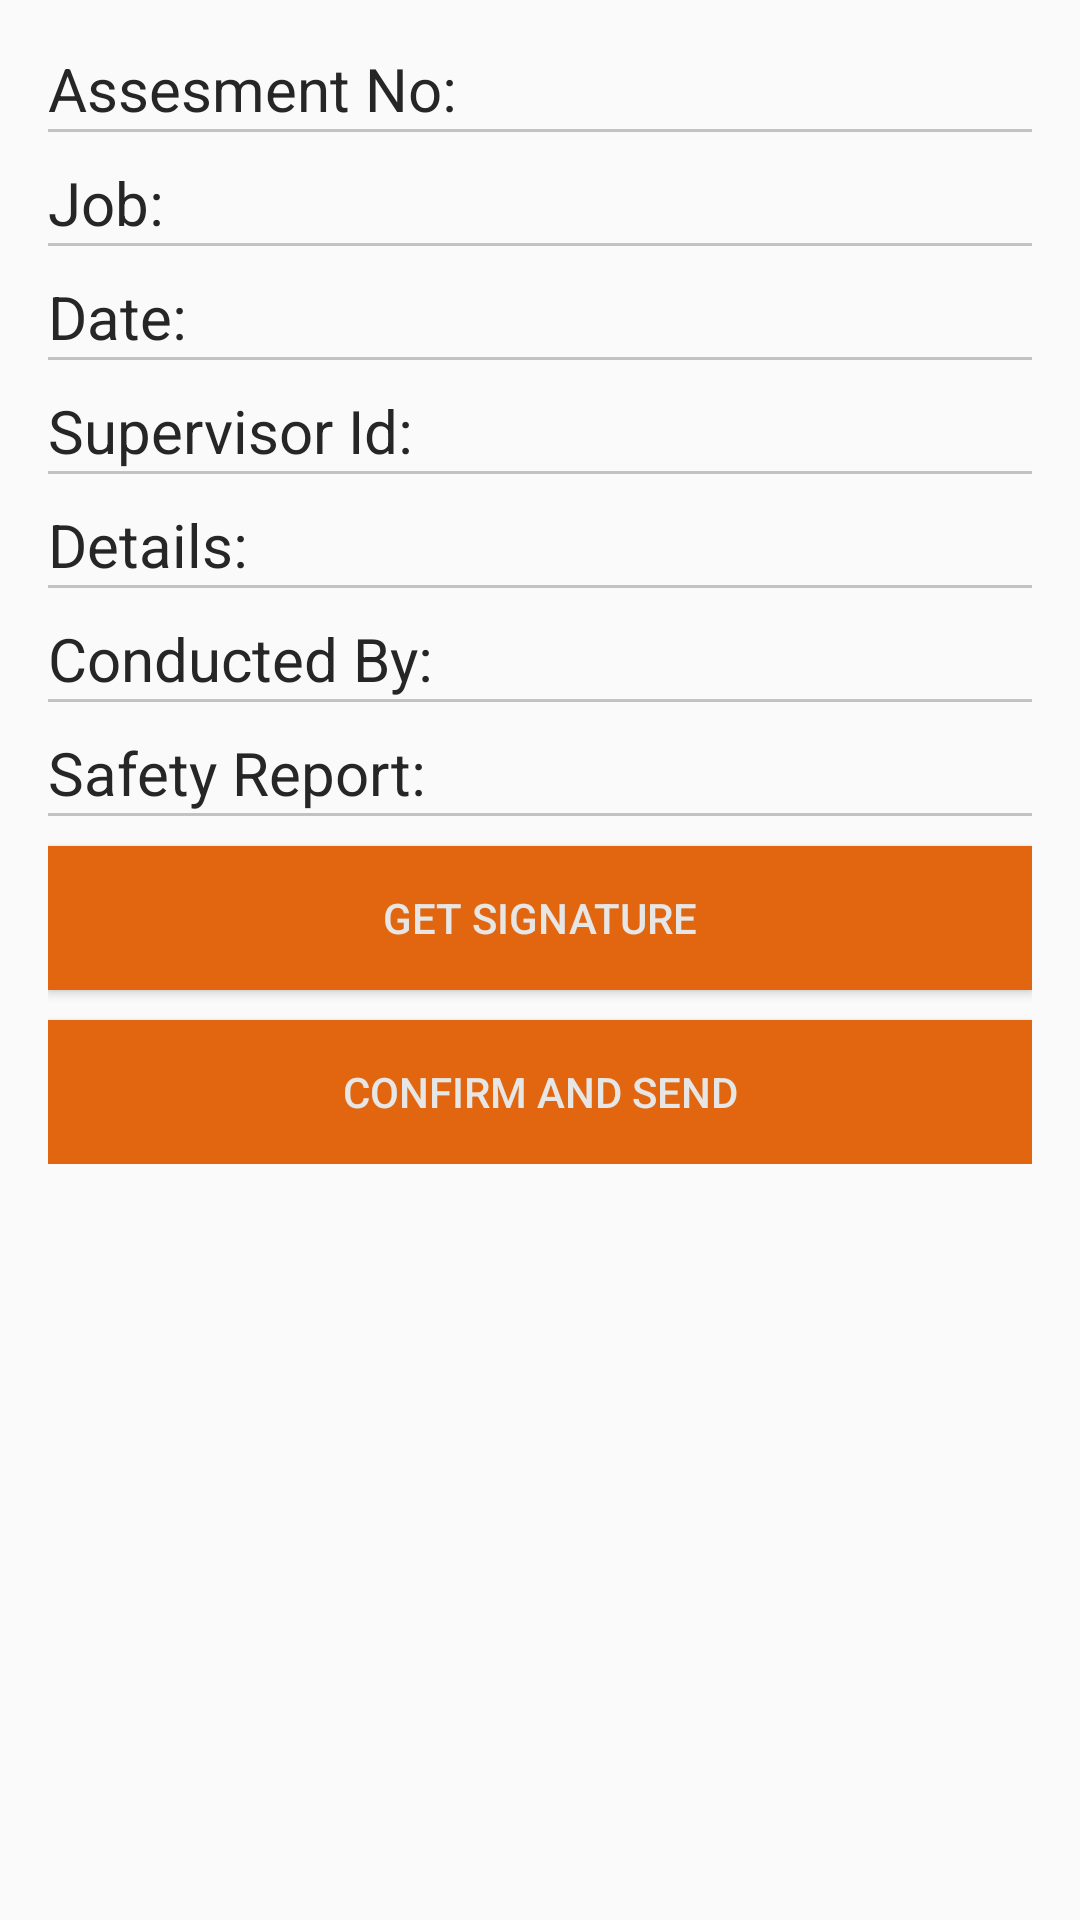

This screen was rendered from an Android layout file. Write that file and the resources it references.
<!-- AndroidManifest.xml: application theme AppTheme -->
<!-- res/layout/activity_hazard_assesment.xml -->
<?xml version="1.0" encoding="utf-8"?>
<ScrollView xmlns:android="http://schemas.android.com/apk/res/android"
    android:layout_width="match_parent"
    android:layout_height="match_parent">

    <LinearLayout
        android:layout_width="match_parent"
        android:layout_height="match_parent"
        android:orientation="vertical"
        android:padding="16dp">
        <LinearLayout
            android:layout_width="match_parent"
            android:layout_height="wrap_content"
            android:orientation="horizontal">

            <TextView
                android:layout_width="0dp"
                android:layout_height="match_parent"
                android:layout_weight="1"
                android:text="Assesment No:"
                android:textColor="#262626"
                android:textSize="20sp" />

            <TextView
                android:id="@+id/hazard_assesment_no"
                android:layout_width="0dp"
                android:layout_height="match_parent"
                android:layout_weight="1" />
        </LinearLayout>

        <LinearLayout
            android:layout_width="match_parent"
            android:layout_height="1dp"
            android:layout_marginBottom="10dp"
            android:background="#c2c2c2">

        </LinearLayout>
        <LinearLayout
            android:layout_width="match_parent"
            android:layout_height="wrap_content"
            android:orientation="horizontal">

            <TextView
                android:layout_width="0dp"
                android:layout_height="match_parent"
                android:layout_weight="1"
                android:text="Job:"
                android:textColor="#262626"
                android:textSize="20sp" />

            <TextView
                android:id="@+id/job"
                android:layout_width="0dp"
                android:layout_height="match_parent"
                android:layout_weight="1" />
        </LinearLayout>

        <LinearLayout
            android:layout_width="match_parent"
            android:layout_height="1dp"
            android:layout_marginBottom="10dp"
            android:background="#c2c2c2">

        </LinearLayout>
        <LinearLayout
            android:layout_width="match_parent"
            android:layout_height="wrap_content"
            android:orientation="horizontal">

            <TextView
                android:layout_width="0dp"
                android:layout_height="match_parent"
                android:layout_weight="1"
                android:text="Date:"
                android:textColor="#262626"
                android:textSize="20sp" />

            <TextView
                android:id="@+id/date"
                android:layout_width="0dp"
                android:layout_height="match_parent"
                android:layout_weight="1" />
        </LinearLayout>

        <LinearLayout
            android:layout_width="match_parent"
            android:layout_height="1dp"
            android:layout_marginBottom="10dp"
            android:background="#c2c2c2">

        </LinearLayout>
        <LinearLayout
            android:layout_width="match_parent"
            android:layout_height="wrap_content"
            android:orientation="horizontal">

            <TextView
                android:layout_width="0dp"
                android:layout_height="match_parent"
                android:layout_weight="1"
                android:text="Supervisor Id:"
                android:textColor="#262626"
                android:textSize="20sp" />

            <TextView
                android:id="@+id/supervisor_id"
                android:layout_width="0dp"
                android:layout_height="match_parent"
                android:layout_weight="1" />
        </LinearLayout>

        <LinearLayout
            android:layout_width="match_parent"
            android:layout_height="1dp"
            android:layout_marginBottom="10dp"
            android:background="#c2c2c2">

        </LinearLayout>
        <LinearLayout
            android:layout_width="match_parent"
            android:layout_height="wrap_content"
            android:orientation="horizontal">

            <TextView
                android:layout_width="0dp"
                android:layout_height="match_parent"
                android:layout_weight="1"
                android:text="Details:"
                android:textColor="#262626"
                android:textSize="20sp" />

            <TextView
                android:id="@+id/discussion"
                android:layout_width="0dp"
                android:layout_height="match_parent"
                android:layout_weight="1" />
        </LinearLayout>

        <LinearLayout
            android:layout_width="match_parent"
            android:layout_height="1dp"
            android:layout_marginBottom="10dp"
            android:background="#c2c2c2">

        </LinearLayout>

        <LinearLayout
            android:layout_width="match_parent"
            android:layout_height="wrap_content"
            android:orientation="horizontal">

            <TextView
                android:layout_width="0dp"
                android:layout_height="match_parent"
                android:layout_weight="1"
                android:text="Conducted By:"
                android:textColor="#262626"
                android:textSize="20sp" />

            <TextView
                android:id="@+id/conducted_by"
                android:layout_width="0dp"
                android:layout_height="match_parent"
                android:layout_weight="1" />
        </LinearLayout>

        <LinearLayout
            android:layout_width="match_parent"
            android:layout_height="1dp"
            android:layout_marginBottom="10dp"
            android:background="#c2c2c2">

        </LinearLayout>

        <LinearLayout
            android:layout_width="match_parent"
            android:layout_height="wrap_content"
            android:orientation="horizontal">

            <TextView
                android:layout_width="0dp"
                android:layout_height="match_parent"
                android:layout_weight="1"
                android:text="Safety Report:"
                android:textColor="#262626"
                android:textSize="20sp" />

            <TextView
                android:id="@+id/safety_rep"
                android:layout_width="0dp"
                android:layout_height="match_parent"
                android:layout_weight="1" />
        </LinearLayout>

        <LinearLayout
            android:layout_width="match_parent"
            android:layout_height="1dp"
            android:layout_marginBottom="10dp"
            android:background="#c2c2c2">

        </LinearLayout>

        <Button
            android:id="@+id/signature"
            android:layout_width="match_parent"
            android:layout_height="wrap_content"
            android:layout_marginBottom="10dp"
            android:background="@color/colorPrimary"
            android:padding="5dp"
            android:text="@string/hint_sign"
            android:textColor="#e6e6e6" />

        <Button
            android:id="@+id/btn_send"
            android:layout_width="match_parent"
            android:layout_height="wrap_content"
            android:background="@color/colorPrimary"
            android:padding="5dp"
            android:text="CONFIRM AND SEND"
            android:textColor="#e6e6e6" />

    </LinearLayout>
</ScrollView>
<!-- resources referenced by this layout -->
<resources>
  <color name="colorPrimary">#e1660f</color>
  <string name="hint_sign">Get Signature</string>
  <style name="AppTheme" parent="Theme.AppCompat.Light.DarkActionBar">
          
          <item name="colorPrimary">@color/colorPrimary</item>
          <item name="colorPrimaryDark">@color/colorPrimaryDark</item>
          <item name="colorAccent">@color/colorAccent</item>
      </style>
  <color name="colorPrimaryDark">#E64A19</color>
  <color name="colorAccent">#e4e4e4</color>
</resources>
